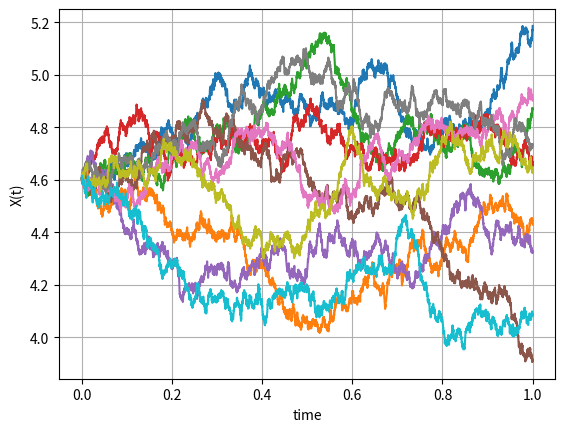
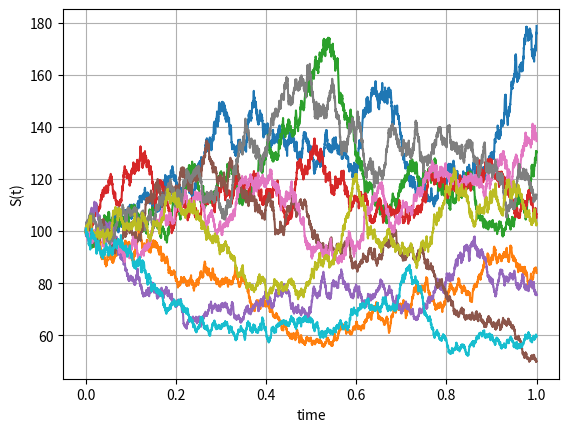

Reproduce these figures in Python, in order.
# -*- coding: utf-8 -*-
"""
Created on Mon Jul 23 25:49:45 2024

[redacted]
"""

import numpy as np
import matplotlib.pyplot as plt


def GeneratePathsGBMABM(NPaths, NSteps, T, r, sigma, S_0):
    
    np.random.seed(1)
    
    Z = np.random.normal(0.0, 1.0, [NPaths,NSteps])
    X = np.zeros([NPaths,NSteps+1])
    S = np.zeros([NPaths,NSteps+1])
    time = np.zeros([NSteps+1])
    
    #Se coloca el valor del log(S_0) en la primera columna
    X[:,0] = np.log(S_0)
    
    dt = T / float(NSteps)
    
    for i in range(0,NSteps):
        if NPaths > 1:
            Z[:,i] = (Z[:,i] - np.mean(Z[:,i])) / np.std(Z[:,i])
            
        X[:,i+1] = X[:,i] + (r - 0.5* sigma*sigma)* dt + sigma * np.power(dt, 0.5)*Z[:,i]
        time[i+1] = time[i] + dt
        
        
    S = np.exp(X)
    paths = {"time":time, "X":X, "S":S}
    return paths


def Example():
    NPaths = 10
    NSteps = 5000
    T = 1
    r = 0.05
    sigma = 0.4
    S_0 = 100
    
    #Money savings account
    M = lambda r,t: np.exp(r*T)
    
    paths = GeneratePathsGBMABM(NPaths, NSteps, T, r, sigma, S_0)
    
    timeGrid = paths["time"]
    X = paths["X"]
    S = paths["S"]
    
    plt.figure(1)
    plt.plot(timeGrid, np.transpose(X))
    plt.grid()
    plt.xlabel("time")
    plt.ylabel("X(t)")
    
    
    plt.figure(2)
    plt.plot(timeGrid, np.transpose(S))
    plt.grid()
    plt.xlabel("time")
    plt.ylabel("S(t)")
    
    #check martingale property II, haya la media de la última columna
    #Media de los retornos
    ES = np.mean(S[:,-1])
    print(ES)
    
    #Discounted stock value
    DSV = np.mean(S[:,-1])/M(r,T)
    print(DSV)
    
    
Example()




    